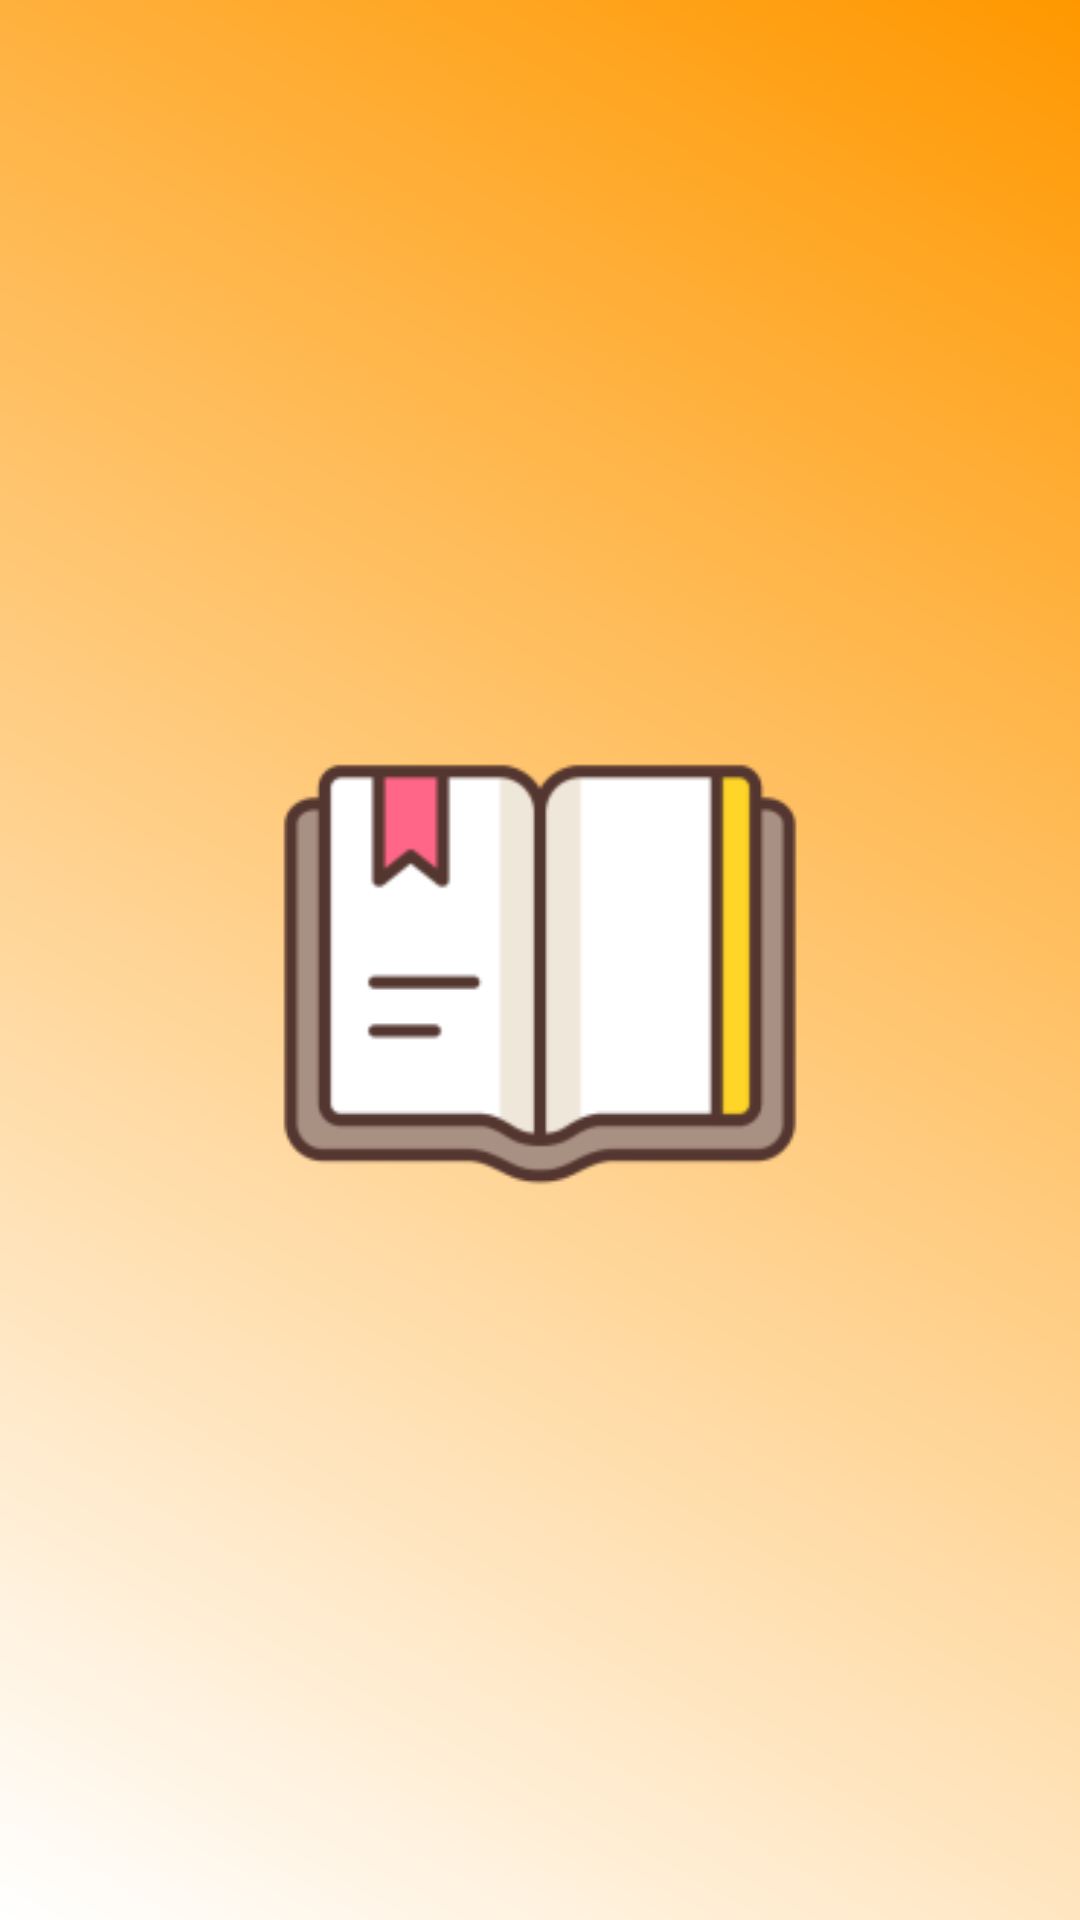

Reconstruct the res/layout file that produces this screen, plus the resources it refers to.
<!-- AndroidManifest.xml: application theme Theme.DiaryApp -->
<!-- res/layout/activity_splash_screen.xml -->
<?xml version="1.0" encoding="utf-8"?>
<LinearLayout
    xmlns:android="http://schemas.android.com/apk/res/android"
    android:layout_width="match_parent"
    android:layout_height="match_parent"
    android:background="@drawable/gradient_splash_bg"
    android:gravity="center"
    android:orientation="vertical">

    
    <ImageView
        android:layout_width="314dp"
        android:layout_height="340dp"
        android:background="@null"
        android:src="@mipmap/ic_launcher_foreground" />    

    </LinearLayout>
<!-- resources referenced by this layout -->
<resources>
  <!-- drawable gradient_splash_bg (drawable) -->
  <?xml version="1.0" encoding="utf-8"?>
  <shape xmlns:android="http://schemas.android.com/apk/res/android"
      android:shape="rectangle">
  
      <gradient
          android:type="linear"
          android:startColor="#FFFFFF"
      android:endColor="#FF9800"
      android:angle="45"/>           
  </shape>
  
  
  <!-- mipmap ic_launcher_foreground: webp bitmap (mipmap-hdpi, 1400 bytes) -->
  <style name="Theme.DiaryApp" parent="Base.Theme.DiaryApp">
          
          
      </style>
  <style name="Base.Theme.DiaryApp" parent="Theme.Material3.DayNight.NoActionBar">
          
          <item name="colorBackground">@color/background_light</item>
          <item name="colorPrimary">@color/primary</item>
          <item name="colorPrimaryVariant">@color/primary_variant</item>
          <item name="colorSecondary">@color/secondary</item>
          <item name="android:windowBackground">@color/background_light</item>
          <item name="colorSurface">@color/surface_light</item>
          <item name="colorSurfaceVariant">@color/surface_variant_light</item>
          <item name="colorOnPrimary">@color/on_primary_light</item>
          <item name="colorOnBackground">@color/on_background_light</item>
          <item name="colorOnSurface">@color/on_surface_light</item>
          <item name="colorOnSurfaceVariant">@color/gray_500</item>
          <item name="colorError">@color/color_error</item>
  
          
          <item name="customColorSuccess">@color/color_success</item>
          <item name="customColorWarning">@color/color_warning</item>
          <item name="customColorInfo">@color/color_info</item>
          
          
          <item name="colorControlNormal">@color/nav_icon_unselected_light</item>
          <item name="colorControlActivated">@color/nav_icon_selected_light</item>
          <item name="android:textColorSecondary">@color/nav_icon_unselected_light</item>
  
          
          <item name="android:windowTranslucentStatus" tools:targetApi="19">true</item>
          <item name="android:statusBarColor" tools:targetApi="21">@android:color/transparent</item>
          <item name="android:windowDrawsSystemBarBackgrounds" tools:targetApi="21">true</item>
          <item name="android:fitsSystemWindows">false</item>
          <item name="android:windowLightStatusBar" tools:targetApi="23">true</item>
      </style>
  <color name="background_light">#FFFAFAFA</color>
  <color name="primary">#FF4CAF50</color>
  <color name="primary_variant">#FF388E3C</color>
  <color name="secondary">#FFFF9800</color>
  <color name="surface_light">#FFFFFFFF</color>
  <color name="surface_variant_light">#FFEEEEEE</color>
  <color name="on_primary_light">#FFFFFFFF</color>
  <color name="on_background_light">#FF212121</color>
  <color name="on_surface_light">#FF424242</color>
  <color name="gray_500">#FF9E9E9E</color>
  <color name="color_error">#FFE53935</color>
  <color name="color_success">#FF43A047</color>
  <color name="color_warning">#FFFFB300</color>
  <color name="color_info">#FF1E88E5</color>
</resources>
